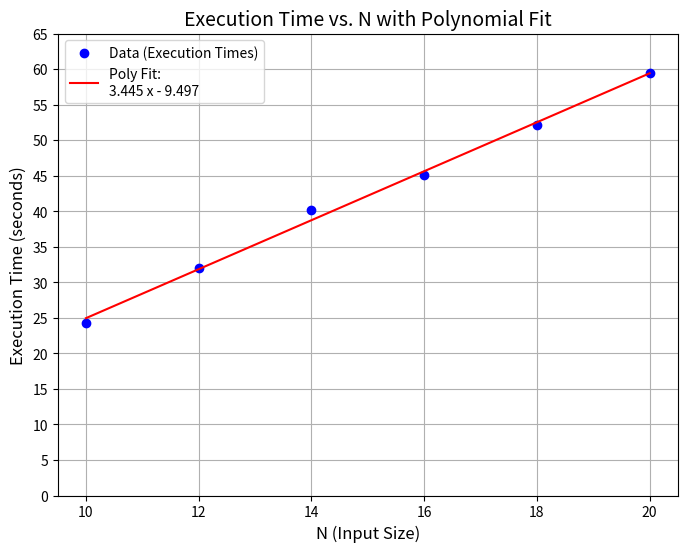

Reproduce this figure in Python.
import numpy as np
import matplotlib.pyplot as plt

# Define the N values and the corresponding execution times (in seconds)
N_values = [10, 12, 14, 16, 18, 20]
execution_times = [24.276, 32.022, 40.107, 45.096, 52.084, 59.469]

# Perform a polynomial fit (2nd degree polynomial for example)
coefficients = np.polyfit(N_values, execution_times, 1)  # Fit a 2nd degree polynomial

# Generate the fitted polynomial function
polynomial = np.poly1d(coefficients)
print(polynomial)

# Generate fitted values using the polynomial function
fitted_times = polynomial(N_values)

# Create the plot
plt.figure(figsize=(8, 6))

# Plot the original data points
plt.plot(N_values, execution_times, 'bo', label='Data (Execution Times)')

# Plot the polynomial fit line
plt.plot(N_values, fitted_times, 'r-', label=f'Poly Fit: {polynomial}')

# Add labels and title
plt.xlabel('N (Input Size)', fontsize=12)
plt.ylabel('Execution Time (seconds)', fontsize=12)
plt.title('Execution Time vs. N with Polynomial Fit', fontsize=14)
plt.grid(True)
plt.xticks(N_values)  # Ensure each N value is marked on the x-axis
plt.yticks(range(0, int(max(execution_times)) + 10, 5))  # Set y-axis tick spacing

# Show the legend
plt.legend()

# Show the plot
plt.show()

# Print the polynomial coefficients
print("Polynomial Coefficients: ", coefficients)
